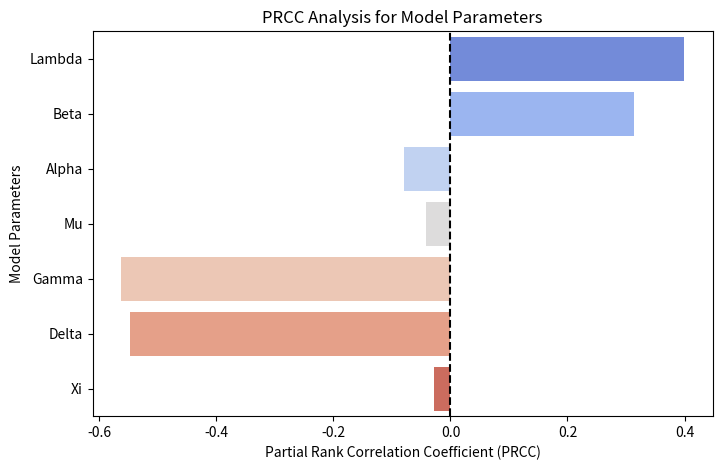

Write the Python code that produced this figure.
import numpy as np
import seaborn as sns
import matplotlib.pyplot as plt
import pandas as pd
from scipy.stats import spearmanr

# Define the parameters based on the extracted equations
parameters = ["Lambda", "Beta", "Alpha", "Mu", "Gamma", "Delta", "Xi"]

# Generate random samples for each parameter (assuming normal distribution)
num_samples = 100  # Number of simulations
param_values = np.random.uniform(0.1, 1.0, (num_samples, len(parameters)))  # Uniform distribution [0.1,1.0]

# Simulate a basic model output (for example, total infected population I)
# Here, we assume a simple function based on extracted equations
output_I = (param_values[:, 1] * param_values[:, 0]) / (1 + param_values[:, 2]) - param_values[:, 4] * param_values[:, 5]

# Compute PRCC using Spearman's rank correlation
prcc_values = [spearmanr(param_values[:, i], output_I).correlation for i in range(len(parameters))]

# Convert to a DataFrame for visualization
prcc_df = pd.DataFrame({"Parameter": parameters, "PRCC": prcc_values})

# Plot the PRCC values
plt.figure(figsize=(8, 5))
sns.barplot(x="PRCC", y="Parameter", data=prcc_df, palette="coolwarm")
plt.xlabel("Partial Rank Correlation Coefficient (PRCC)")
plt.ylabel("Model Parameters")
plt.title("PRCC Analysis for Model Parameters")
plt.axvline(0, color="black", linestyle="--")  # Vertical line at zero for reference
plt.show()